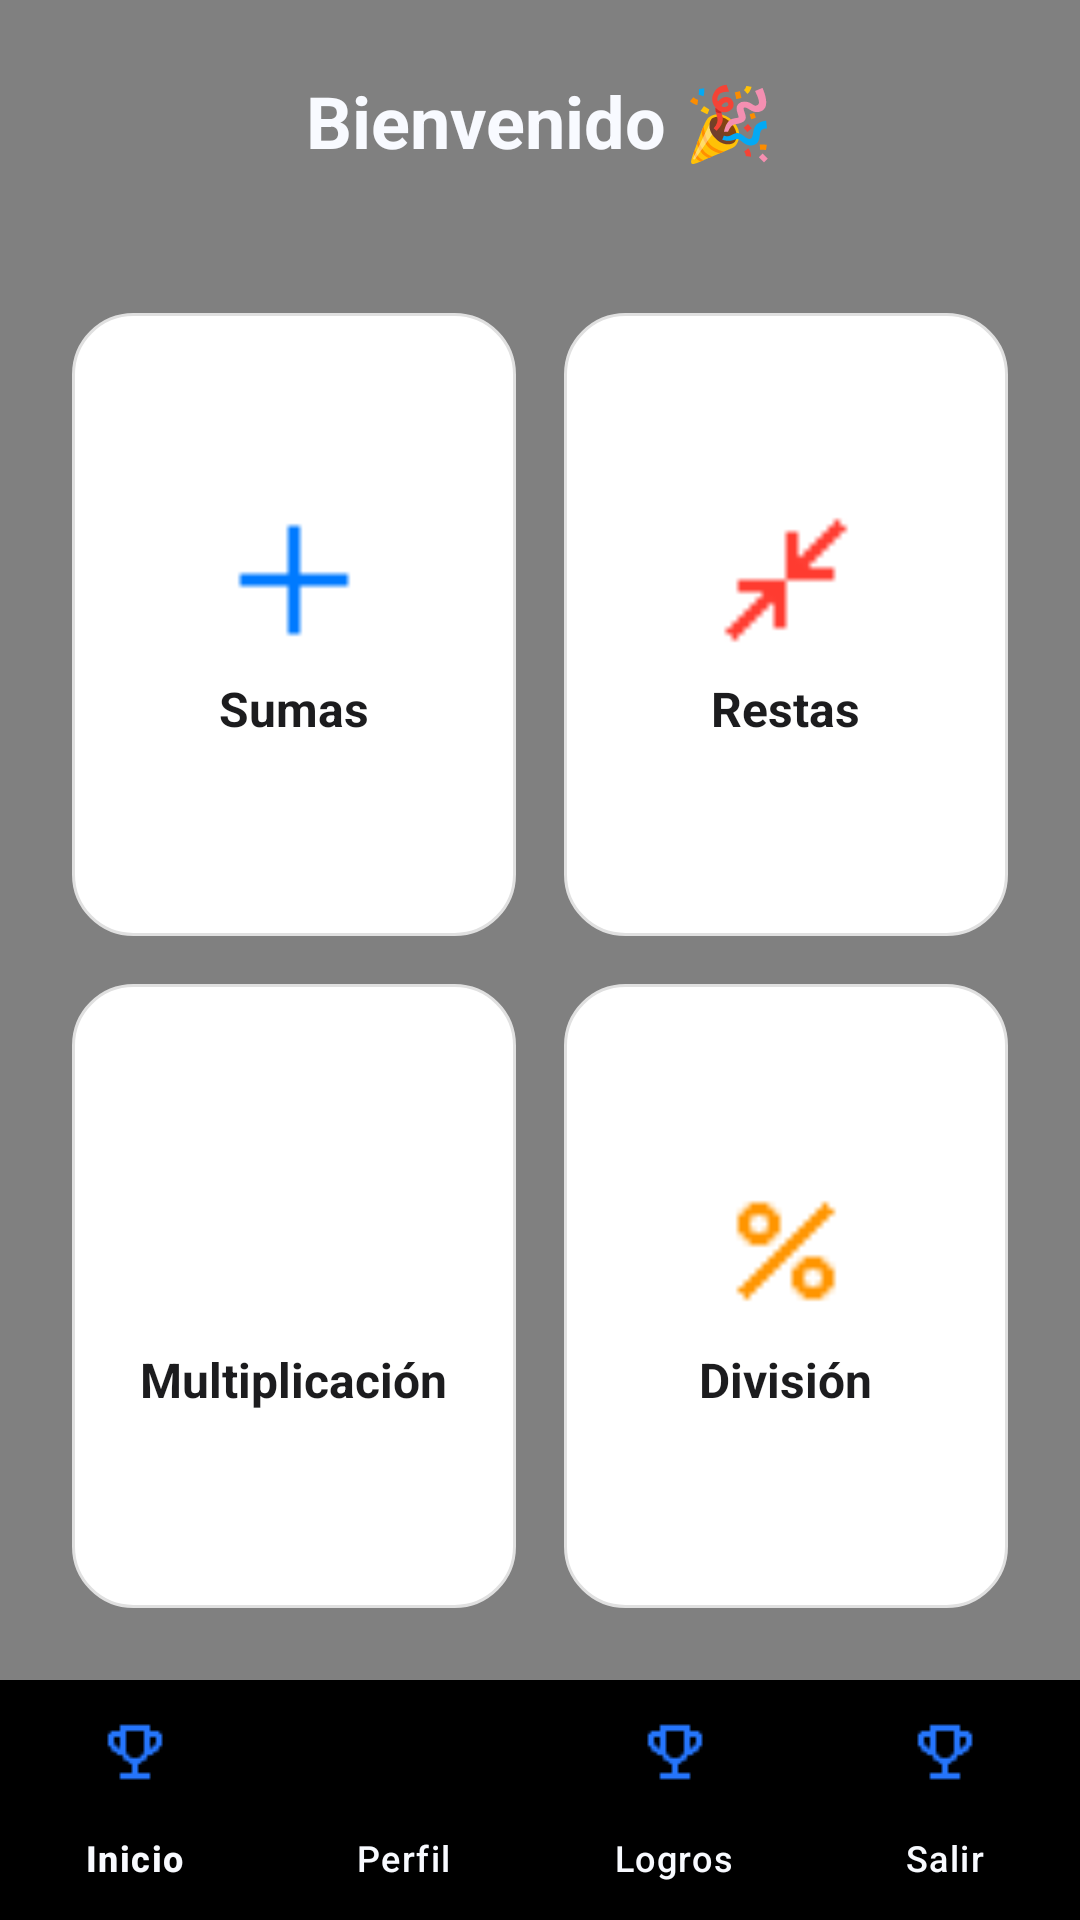

Produce the Android XML layout that renders to this screen, including the resource entries it uses.
<!-- AndroidManifest.xml: application theme Theme.MathEduApp -->
<!-- res/layout/activity_main.xml -->
<?xml version="1.0" encoding="utf-8"?>
<LinearLayout xmlns:android="http://schemas.android.com/apk/res/android"
    xmlns:app="http://schemas.android.com/apk/res-auto"
    android:layout_width="match_parent"
    android:layout_height="match_parent"
    android:orientation="vertical"
    android:background="@color/gray"
    android:gravity="center_horizontal">

    
    <TextView
        android:id="@+id/tvWelcome"
        android:layout_width="wrap_content"
        android:layout_height="wrap_content"
        android:text="Bienvenido 🎉"
        android:textSize="24sp"
        android:textStyle="bold"
        android:padding="24dp"
        android:textColor="@color/background_light" />

    
    <GridLayout
        android:layout_width="match_parent"
        android:layout_height="0dp"
        android:layout_weight="1"
        android:columnCount="2"
        android:rowCount="2"
        android:padding="16dp">

        
        <LinearLayout
            android:id="@+id/cardSumas"
            android:layout_width="0dp"
            android:layout_height="0dp"
            android:layout_columnWeight="1"
            android:layout_rowWeight="1"
            android:layout_margin="8dp"
            android:orientation="vertical"
            android:gravity="center"
            android:background="@drawable/card_clickable"
            android:clickable="true"
            android:focusable="true"
            android:foreground="?attr/selectableItemBackground"
            android:padding="20dp"
            android:animateLayoutChanges="true">

            <ImageView
                android:layout_width="48dp"
                android:layout_height="48dp"
                app:srcCompat="@drawable/ic_add"
                app:tint="#007AFF" />

            <TextView
                android:layout_width="wrap_content"
                android:layout_height="wrap_content"
                android:text="Sumas"
                android:textSize="16sp"
                android:textColor="#1C1C1E"
                android:textStyle="bold"
                android:layout_marginTop="8dp" />
        </LinearLayout>

        
        <LinearLayout
            android:id="@+id/cardRestas"
            android:layout_width="0dp"
            android:layout_height="0dp"
            android:layout_columnWeight="1"
            android:layout_rowWeight="1"
            android:layout_margin="8dp"
            android:orientation="vertical"
            android:gravity="center"
            android:background="@drawable/card_clickable"
            android:clickable="true"
            android:focusable="true"
            android:foreground="?attr/selectableItemBackground"
            android:padding="20dp"
            android:animateLayoutChanges="true">

            <ImageView
                android:layout_width="48dp"
                android:layout_height="48dp"
                app:srcCompat="@drawable/ic_remove"
                app:tint="#FF3B30" />

            <TextView
                android:layout_width="wrap_content"
                android:layout_height="wrap_content"
                android:text="Restas"
                android:textSize="16sp"
                android:textColor="#1C1C1E"
                android:textStyle="bold"
                android:layout_marginTop="8dp" />
        </LinearLayout>

        
        <LinearLayout
            android:id="@+id/cardMultiplicacion"
            android:layout_width="0dp"
            android:layout_height="0dp"
            android:layout_columnWeight="1"
            android:layout_rowWeight="1"
            android:layout_margin="8dp"
            android:orientation="vertical"
            android:gravity="center"
            android:background="@drawable/card_clickable"
            android:clickable="true"
            android:focusable="true"
            android:foreground="?attr/selectableItemBackground"
            android:padding="20dp"
            android:animateLayoutChanges="true">

            <ImageView
                android:layout_width="48dp"
                android:layout_height="48dp"
                app:srcCompat="@drawable/ic_close"
                app:tint="#34C759" />

            <TextView
                android:layout_width="wrap_content"
                android:layout_height="wrap_content"
                android:text="Multiplicación"
                android:textSize="16sp"
                android:textColor="#1C1C1E"
                android:textStyle="bold"
                android:layout_marginTop="8dp" />
        </LinearLayout>

        
        <LinearLayout
            android:id="@+id/cardDivision"
            android:layout_width="0dp"
            android:layout_height="0dp"
            android:layout_columnWeight="1"
            android:layout_rowWeight="1"
            android:layout_margin="8dp"
            android:orientation="vertical"
            android:gravity="center"
            android:background="@drawable/card_clickable"
            android:clickable="true"
            android:focusable="true"
            android:foreground="?attr/selectableItemBackground"
            android:padding="20dp"
            android:animateLayoutChanges="true">

            <ImageView
                android:layout_width="48dp"
                android:layout_height="48dp"
                app:srcCompat="@drawable/ic_divide"
                app:tint="#FF9500" />

            <TextView
                android:layout_width="wrap_content"
                android:layout_height="wrap_content"
                android:text="División"
                android:textSize="16sp"
                android:textColor="#1C1C1E"
                android:textStyle="bold"
                android:layout_marginTop="8dp" />
        </LinearLayout>
    </GridLayout>

    
    <com.google.android.material.bottomnavigation.BottomNavigationView
        android:id="@+id/bottomNav"
        android:layout_width="match_parent"
        android:layout_height="wrap_content"
        android:background="@color/black"
        app:itemIconTint="@color/primary"
        app:itemTextColor="@color/background_light"
        app:menu="@menu/bottom_nav_menu"
        app:labelVisibilityMode="labeled"
        android:elevation="6dp" />

</LinearLayout>
<!-- resources referenced by this layout -->
<resources>
  <color name="background_light">#F8FAFF</color>
  <color name="black">#FF000000</color>
  <color name="gray">#808080</color>
  <color name="primary">#2575FC</color>
  <!-- drawable card_clickable (drawable) -->
  <?xml version="1.0" encoding="utf-8"?>
  <selector xmlns:android="http://schemas.android.com/apk/res/android">
      
      <item android:state_pressed="true">
          <shape android:shape="rectangle">
              <solid android:color="#E5E5EA" />
              <corners android:radius="20dp" />
          </shape>
      </item>
  
      
      <item>
          <shape android:shape="rectangle">
              <solid android:color="#FFFFFF" />
              <corners android:radius="20dp" />
              <stroke android:color="#E0E0E0" android:width="1dp" />
              <padding android:left="12dp" android:top="12dp" android:right="12dp" android:bottom="12dp" />
              <shadowColor android:color="#40000000" />
          </shape>
      </item>
  </selector>
  <!-- drawable ic_add: png bitmap (drawable, 179 bytes) -->
  <!-- drawable ic_divide: png bitmap (drawable, 465 bytes) -->
  <!-- drawable ic_remove: png bitmap (drawable, 348 bytes) -->
  <style name="Theme.MathEduApp" parent="Base.Theme.MathEduApp" />
  <style name="Base.Theme.MathEduApp" parent="Theme.Material3.DayNight.NoActionBar">
          
          
      </style>
</resources>
